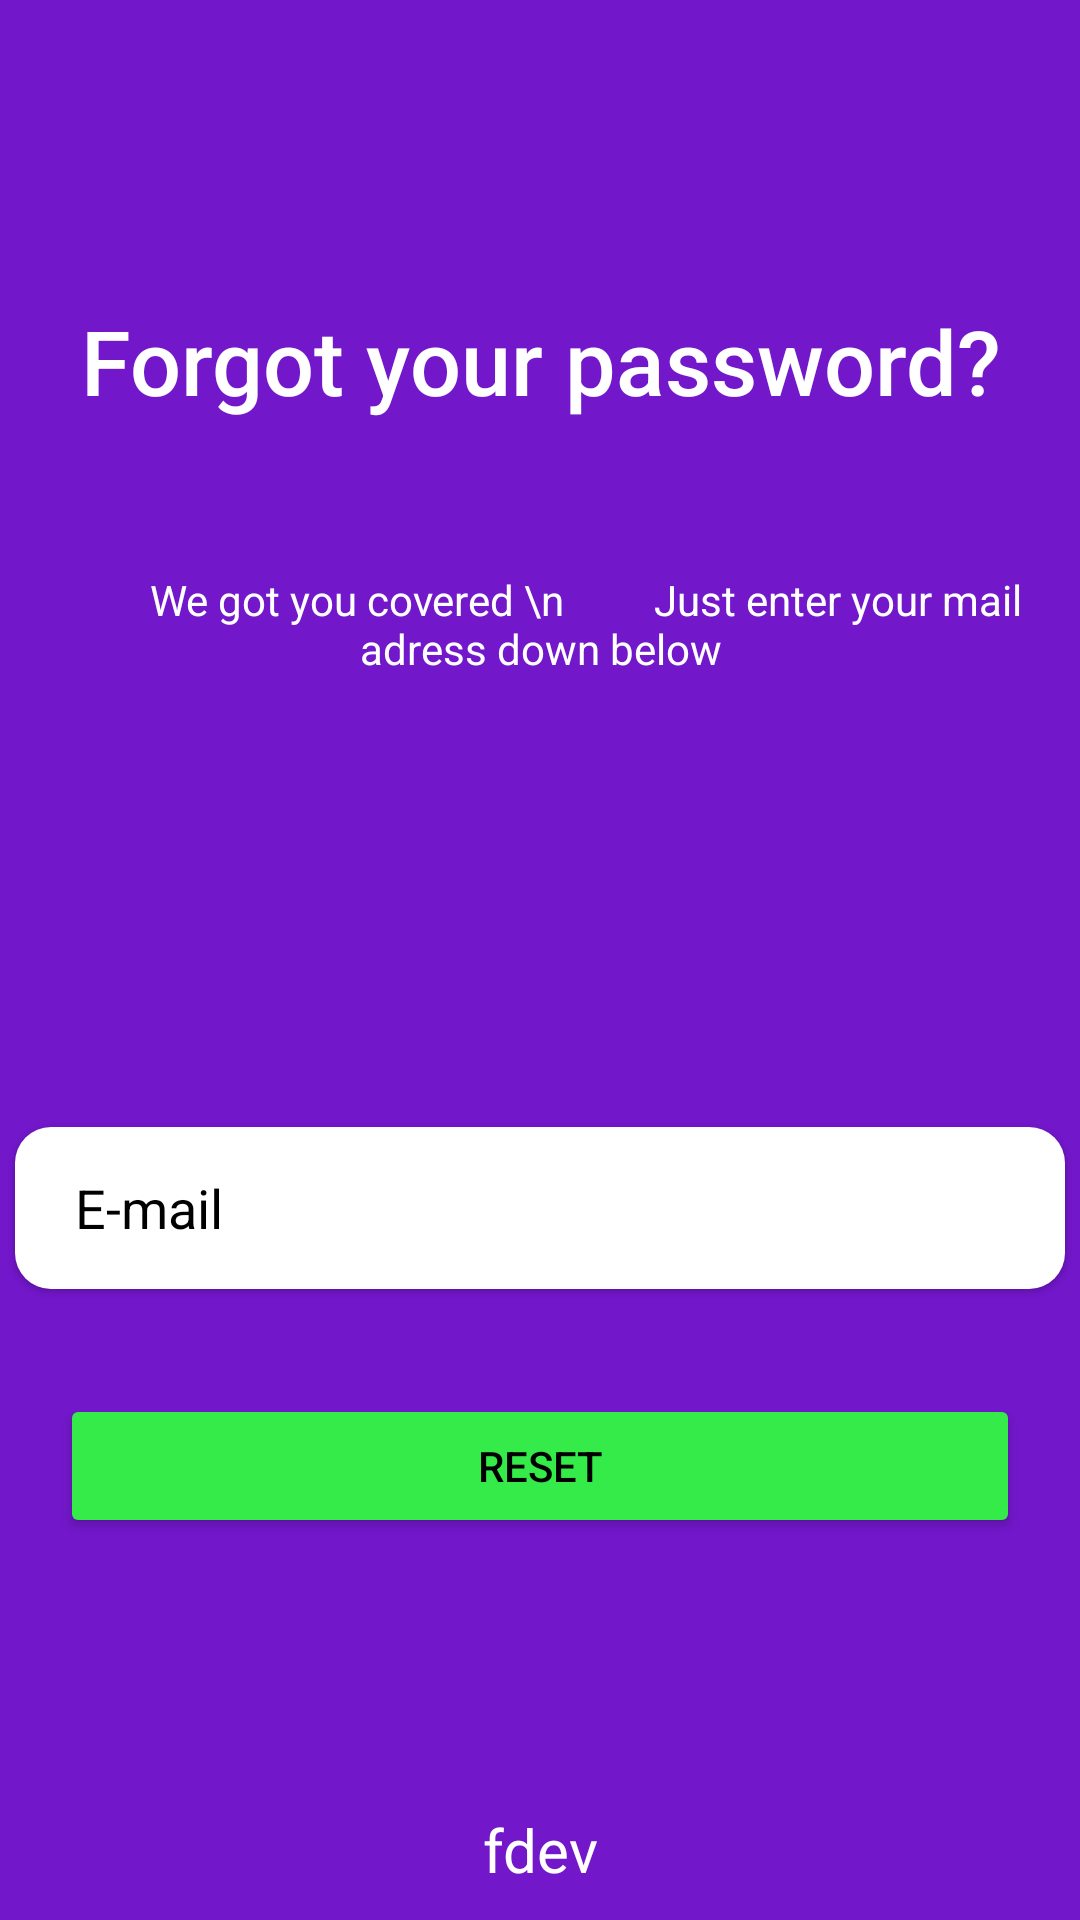

Here is an Android app screen rendered from its layout file. Give the layout XML and the strings, colors and styles it references.
<!-- AndroidManifest.xml: application theme Theme.OdeVersion2 -->
<!-- res/layout/activity_forgot_password.xml -->
<?xml version="1.0" encoding="utf-8"?>
<androidx.constraintlayout.widget.ConstraintLayout xmlns:android="http://schemas.android.com/apk/res/android"
    xmlns:app="http://schemas.android.com/apk/res-auto"
    xmlns:tools="http://schemas.android.com/tools"
    android:layout_width="match_parent"
    android:layout_height="match_parent"
    android:background="#7217ca"
    tools:context=".flow.forgotPassword.ForgotPassword">

    <TextView
        android:id="@+id/totalText"
        android:layout_width="match_parent"
        android:layout_height="wrap_content"
        android:layout_alignParentStart="true"
        android:layout_alignParentTop="true"
        android:layout_centerHorizontal="true"
        android:textAlignment="center"
        android:layout_marginTop="100dp"
        android:fontFamily="sans-serif-medium"
        android:text="Forgot your password?"
        android:textColor="@color/white"
        android:textSize="30dp"
        app:layout_constraintTop_toTopOf="parent"
        app:layout_constraintStart_toStartOf="parent"
        app:layout_constraintEnd_toEndOf="parent"/>

    <TextView
        android:id="@+id/forgotPasswordText"
        android:layout_width="wrap_content"
        android:layout_height="wrap_content"
        android:layout_marginTop="50dp"
        android:text="
        We got you covered \n
        Just enter your mail adress down below"
        android:textAlignment="center"
        android:textColor="@color/white"
        app:layout_constraintTop_toBottomOf="@+id/totalText"
        app:layout_constraintStart_toStartOf="parent"
        app:layout_constraintEnd_toEndOf="parent"/>

    <EditText
        android:id="@+id/emailReset"
        android:layout_width="350dp"
        android:layout_height="54dp"
        android:layout_alignParentStart="true"
        android:layout_alignParentTop="true"
        android:layout_centerHorizontal="true"
        android:layout_marginTop="150dp"
        android:background="@drawable/inputbg"
        android:backgroundTint="@color/white"
        android:ems="10"
        android:hint="E-mail"
        android:inputType="textEmailAddress"
        android:paddingLeft="20dp"
        android:textColor="@color/black"
        android:textColorHint="@color/black"
        android:translationZ="1dp"
        app:layout_constraintTop_toBottomOf="@+id/forgotPasswordText"
        app:layout_constraintStart_toStartOf="parent"
        app:layout_constraintEnd_toEndOf="parent"/>

    <Button
        android:id="@+id/reset"
        android:layout_width="320dp"
        android:layout_height="wrap_content"
        android:layout_alignParentEnd="true"
        android:layout_alignParentBottom="true"
        android:layout_centerHorizontal="true"
        android:layout_marginTop="35dp"
        android:layout_marginBottom="192dp"
        android:backgroundTint="#34eb49"
        android:textColor="@color/black"
        android:text="RESET"
        app:circularflow_radiusInDP="25dp"
        app:layout_constraintTop_toBottomOf="@+id/emailReset"
        app:layout_constraintStart_toStartOf="parent"
        app:layout_constraintEnd_toEndOf="parent"
        />

    <ProgressBar
        android:id="@+id/progressBar"
        style="?android:attr/progressBarStyle"
        android:layout_width="wrap_content"
        android:layout_height="wrap_content"
        android:layout_alignParentBottom="true"
        android:layout_centerHorizontal="true"
        android:layout_marginBottom="304dp"
        app:layout_constraintTop_toBottomOf="@+id/emailReset"
        app:layout_constraintStart_toStartOf="parent"
        app:layout_constraintEnd_toEndOf="parent"
        android:visibility="gone"/>

    <TextView
        android:layout_width="match_parent"
        android:layout_height="wrap_content"
        android:layout_alignParentStart="true"
        android:layout_alignParentEnd="true"
        android:layout_alignParentBottom="true"
        android:layout_centerHorizontal="true"
        android:layout_marginBottom="10dp"
        android:text="fdev"
        android:textAlignment="center"
        android:textColor="@android:color/white"
        android:textSize="20dp"
        app:layout_constraintBottom_toBottomOf="parent"
        app:layout_constraintStart_toStartOf="parent"
        app:layout_constraintEnd_toEndOf="parent"/>

</androidx.constraintlayout.widget.ConstraintLayout>
<!-- resources referenced by this layout -->
<resources>
  <!-- drawable inputbg (drawable) -->
  <?xml version="1.0" encoding="utf-8"?>
  <shape xmlns:android="http://schemas.android.com/apk/res/android">
  
      <solid
          android:color="#2A2828"/>
      <corners
          android:radius="12dp"/>
  </shape>
  <style name="Theme.OdeVersion2" parent="Theme.MaterialComponents.DayNight.NoActionBar">
          
          <item name="colorPrimary">@color/purple_500</item>
          <item name="colorPrimaryVariant">@color/purple_700</item>
          <item name="colorOnPrimary">@color/white</item>
          
          <item name="colorSecondary">@color/teal_200</item>
          <item name="colorSecondaryVariant">@color/teal_700</item>
          <item name="colorOnSecondary">@color/black</item>
          
          <item name="android:statusBarColor" tools:targetApi="l">?attr/colorPrimaryVariant</item>
          
  
          
          <item name="android:windowActivityTransitions">true</item>
  
          
          <item name="android:windowSharedElementEnterTransition">
              @transition/change_image_transform
          </item>
          <item name="android:windowSharedElementExitTransition">
              @transition/change_image_transform
          </item>
      </style>
  <!-- not gathered from this repository: default colours our renderer supplied (Android Studio template values) -->
  <color name="purple_500">#FF6200EE</color>
  <color name="purple_700">#FF3700B3</color>
  <color name="teal_200">#FF03DAC5</color>
  <color name="teal_700">#FF018786</color>
  <color name="black">#FF000000</color>
  <color name="white">#FFFFFFFF</color>
</resources>
